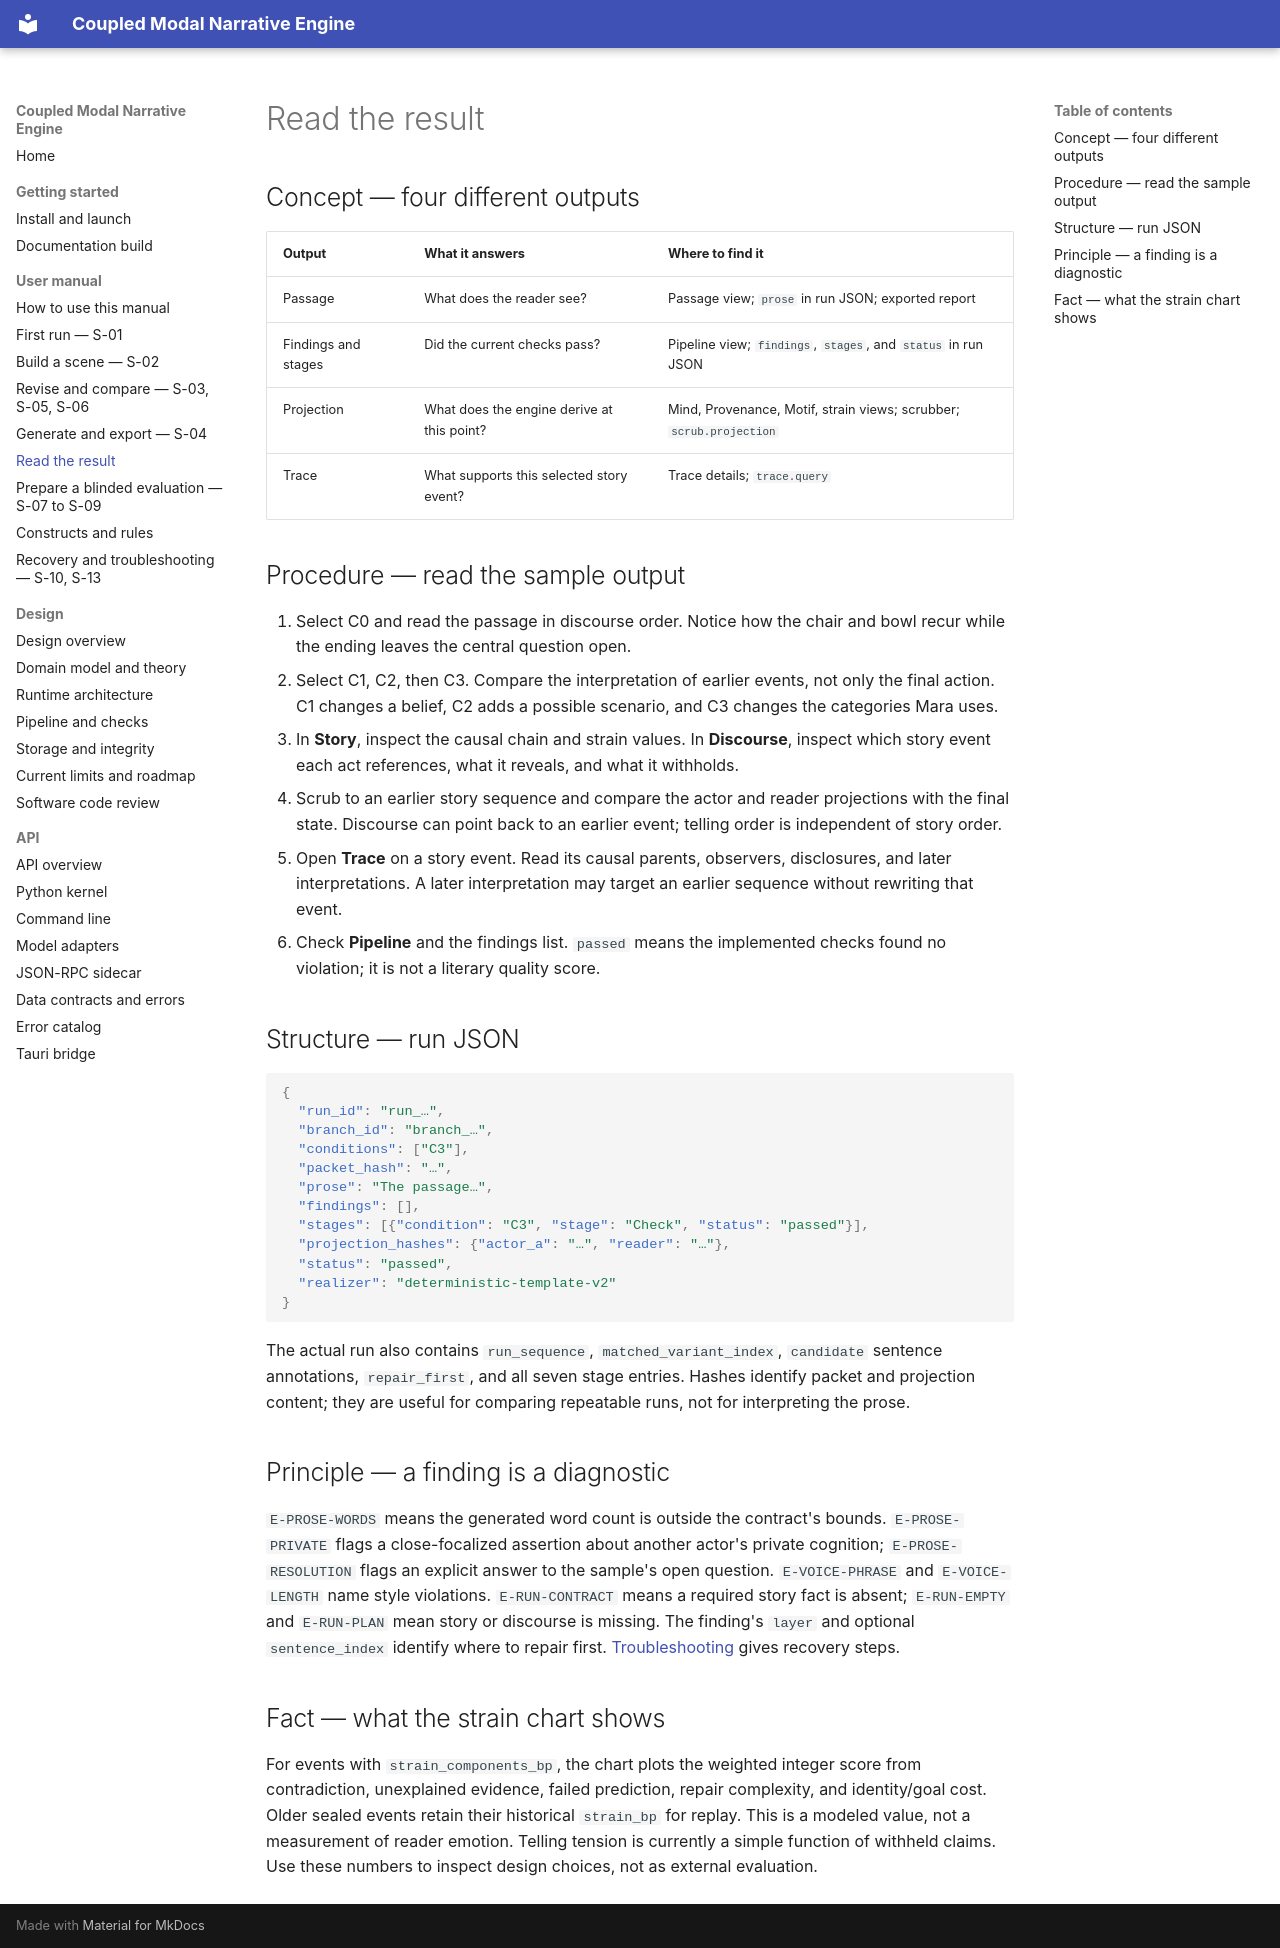

repository: mattbriggs/Coupled-Modal-Narrative-Engine · page: manual/read-output.html · generator: mkdocs

# Read the result

## Concept — four different outputs

| Output | What it answers | Where to find it |
|---|---|---|
| Passage | What does the reader see? | Passage view; `prose` in run JSON; exported report |
| Findings and stages | Did the current checks pass? | Pipeline view; `findings`, `stages`, and `status` in run JSON |
| Projection | What does the engine derive at this point? | Mind, Provenance, Motif, strain views; scrubber; `scrub.projection` |
| Trace | What supports this selected story event? | Trace details; `trace.query` |

## Procedure — read the sample output

1. Select C0 and read the passage in discourse order. Notice how the chair and bowl recur while the ending leaves the central question open.
2. Select C1, C2, then C3. Compare the interpretation of earlier events, not only the final action. C1 changes a belief, C2 adds a possible scenario, and C3 changes the categories Mara uses.
3. In **Story**, inspect the causal chain and strain values. In **Discourse**, inspect which story event each act references, what it reveals, and what it withholds.
4. Scrub to an earlier story sequence and compare the actor and reader projections with the final state. Discourse can point back to an earlier event; telling order is independent of story order.
5. Open **Trace** on a story event. Read its causal parents, observers, disclosures, and later interpretations. A later interpretation may target an earlier sequence without rewriting that event.
6. Check **Pipeline** and the findings list. `passed` means the implemented checks found no violation; it is not a literary quality score.

## Structure — run JSON

```json
{
  "run_id": "run_…",
  "branch_id": "branch_…",
  "conditions": ["C3"],
  "packet_hash": "…",
  "prose": "The passage…",
  "findings": [],
  "stages": [{"condition": "C3", "stage": "Check", "status": "passed"}],
  "projection_hashes": {"actor_a": "…", "reader": "…"},
  "status": "passed",
  "realizer": "deterministic-template-v2"
}
```

The actual run also contains `run_sequence`, `matched_variant_index`, `candidate` sentence annotations, `repair_first`, and all seven stage entries. Hashes identify packet and projection content; they are useful for comparing repeatable runs, not for interpreting the prose.

## Principle — a finding is a diagnostic

`E-PROSE-WORDS` means the generated word count is outside the contract's bounds. `E-PROSE-PRIVATE` flags a close-focalized assertion about another actor's private cognition; `E-PROSE-RESOLUTION` flags an explicit answer to the sample's open question. `E-VOICE-PHRASE` and `E-VOICE-LENGTH` name style violations. `E-RUN-CONTRACT` means a required story fact is absent; `E-RUN-EMPTY` and `E-RUN-PLAN` mean story or discourse is missing. The finding's `layer` and optional `sentence_index` identify where to repair first. [Troubleshooting](troubleshooting.md) gives recovery steps.

## Fact — what the strain chart shows

For events with `strain_components_bp`, the chart plots the weighted integer score from contradiction, unexplained evidence, failed prediction, repair complexity, and identity/goal cost. Older sealed events retain their historical `strain_bp` for replay. This is a modeled value, not a measurement of reader emotion. Telling tension is currently a simple function of withheld claims. Use these numbers to inspect design choices, not as external evaluation.
